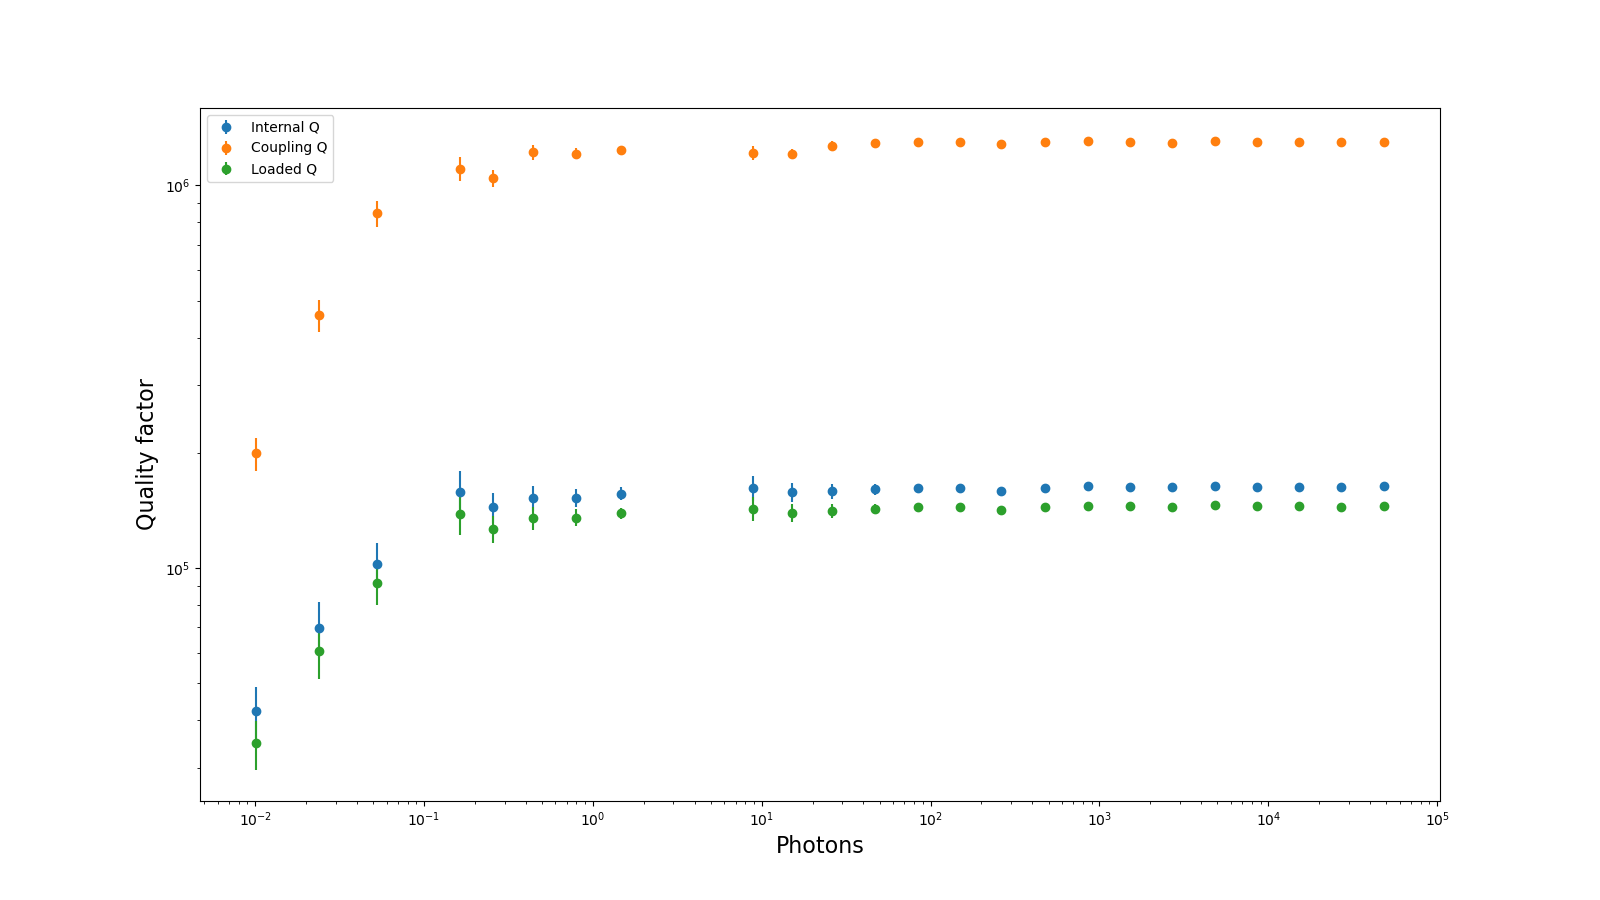

The table this chart was drawn from, first rows:
Qi_dia_corr, Qi_no_corr, absQc, Qc_dia_corr, Ql, fr, theta0, phi0, phi0_err, Ql_err, absQc_err, fr_err, chi_square, Qi_no_corr_err, Qi_dia_corr_err, A, alpha, delay, photons
162242, 164200, 1114514, 1213915, 143115, 5687792285, 2.734, -0.4075, 0.05166, 10024, 52508, 1362, 0.0002936, 12503, 12268, 0.009576, 1.215, 5.7872672981712396e-08, 8.911
157920, 160564, 1072928, 1208055, 139663, 5687793455, 2.664, -0.4775, 0.03777, 7519, 38731, 981.7, 0.0001694, 9282, 9078, 0.009576, 1.217, 5.7872672981712396e-08, 15.16
158811, 160918, 1149943, 1270376, 141164, 5687792522, 2.703, -0.4389, 0.02915, 5718, 34488, 858.4, 9.761228425759992e-05, 6999, 6870, 0.009576, 1.218, 5.7872672981712396e-08, 26.2
160758, 163036, 1159516, 1289475, 142938, 5687792889, 2.689, -0.4528, 0.02069, 4484, 28126, 635.1, 5.545942620361003e-05, 5408, 5289, 0.009576, 1.217, 5.7872672981712396e-08, 47.06
162165, 164433, 1169826, 1299131, 144169, 5687792957, 2.692, -0.45, 0.01674, 3243, 18537, 461.4, 2.9544914277528008e-05, 3971, 3886, 0.009576, 1.217, 5.7872672981712396e-08, 84.49
162103, 164471, 1165345, 1299891, 144130, 5687793075, 2.683, -0.459, 0.01306, 2744, 16004, 377.6, 2.0039814938040917e-05, 3366, 3296, 0.009576, 1.217, 5.7872672981712396e-08, 150.1
159448, 161660, 1155542, 1282748, 141819, 5687793000, 2.692, -0.4491, 0.009908, 2044, 10230, 253.3, 9.607798561192575e-06, 2541, 2473, 0.009576, 1.218, 5.7872672981712396e-08, 261.9
162251, 164432, 1173656, 1298269, 144226, 5687792907, 2.7, -0.4417, 0.007261, 1617, 8640, 199, 5.843300419356347e-06, 1983, 1938, 0.009576, 1.218, 5.7872672981712396e-08, 475.8
163793, 166091, 1178037, 1308212, 145567, 5687793029, 2.692, -0.4499, 0.005951, 1170, 6866, 164.1, 3.780980846970396e-06, 1429, 1393, 0.009576, 1.218, 5.7872672981712396e-08, 855.4
163266, 165584, 1170334, 1300878, 145061, 5687793041, 2.69, -0.4518, 0.005071, 1030, 5968, 136.8, 2.7524015365398964e-06, 1252, 1218, 0.009576, 1.218, 5.7872672981712396e-08, 1519
162706, 164937, 1162976, 1287444, 144450, 5687792814, 2.698, -0.4433, 0.004077, 869.4, 5891, 142.7, 2.1966513490831758e-06, 1042, 1017, 0.009576, 1.219, 5.7872672981712396e-08, 2707
164325, 166688, 1175364, 1307986, 145984, 5687793111, 2.687, -0.4542, 0.003842, 827.1, 4645, 102.6, 1.471290177441095e-06, 1016, 982.9, 0.009576, 1.219, 5.7872672981712396e-08, 4839
163159, 165453, 1168807, 1297690, 144936, 5687793055, 2.692, -0.4495, 0.003336, 756, 4644, 104.1, 1.2804747511052596e-06, 920, 893.5, 0.009576, 1.219, 5.7872672981712396e-08, 8549
163277, 165621, 1167046, 1298355, 145038, 5687793051, 2.688, -0.4536, 0.002692, 746.3, 5291, 105.8, 1.1112339544906474e-06, 882.2, 860, 0.009576, 1.219, 5.7872672981712396e-08, 15216
162818, 165139, 1165599, 1296032, 144646, 5687793082, 2.689, -0.4525, 0.002822, 878.2, 5941, 104.3, 1.1950093470009734e-06, 1042, 1014, 0.009576, 1.219, 5.7872672981712396e-08, 26961
163536, 165845, 1169469, 1298821, 145247, 5687793044, 2.692, -0.4501, 0.003287, 995.8, 7281, 146.4, 1.3841696185372306e-06, 1171, 1136, 0.009576, 1.218, 5.7872672981712396e-08, 48240
42219, 42255, 198646, 199453, 34843, 5687772256, 3.052, -0.08998, 0.1093, 5071, 19870, 10158, 0.00769, 6726, 6719, 0.009566, 2.311, 5.843062347154823e-08, 0.01017
69948, 70837, 422964, 457718, 60675, 5687791115, 2.749, -0.3922, 0.1029, 9397, 44693, 6060, 0.003445, 11871, 11703, 0.009566, 2.298, 5.843062347154823e-08, 0.02389
102717, 105461, 696955, 846390, 91600, 5687799188, 2.538, -0.6033, 0.09292, 11580, 66181, 4134, 0.001692, 14284, 13738, 0.009566, 2.3, 5.843062347154823e-08, 0.05236
158226, 160909, 989753, 1105024, 138407, 5687793681, 2.681, -0.4608, 0.07408, 16626, 77575, 2012, 0.0008665, 21173, 20629, 0.009566, 2.313, 5.843062347154823e-08, 0.1628
144021, 145531, 971784, 1044944, 126576, 5687790061, 2.765, -0.3764, 0.05972, 10567, 53198, 1704, 0.0004506, 13118, 12943, 0.009566, 2.313, 5.843062347154823e-08, 0.2561
152079, 154604, 1079773, 1221412, 135240, 5687794012, 2.655, -0.4864, 0.04756, 9547, 55412, 1425, 0.0002944, 11627, 11398, 0.009566, 2.314, 5.843062347154823e-08, 0.4447
152419, 154530, 1091854, 1210288, 135371, 5687793178, 2.696, -0.4461, 0.03493, 6922, 41577, 1066, 0.000158, 8430, 8270, 0.009566, 2.315, 5.843062347154823e-08, 0.7996
156610, 158727, 1120684, 1238957, 139035, 5687792012, 2.701, -0.4405, 0.0268, 4950, 30235, 814.5, 8.400247085582728e-05, 6037, 5932, 0.009566, 2.314, 5.843062347154823e-08, 1.465
